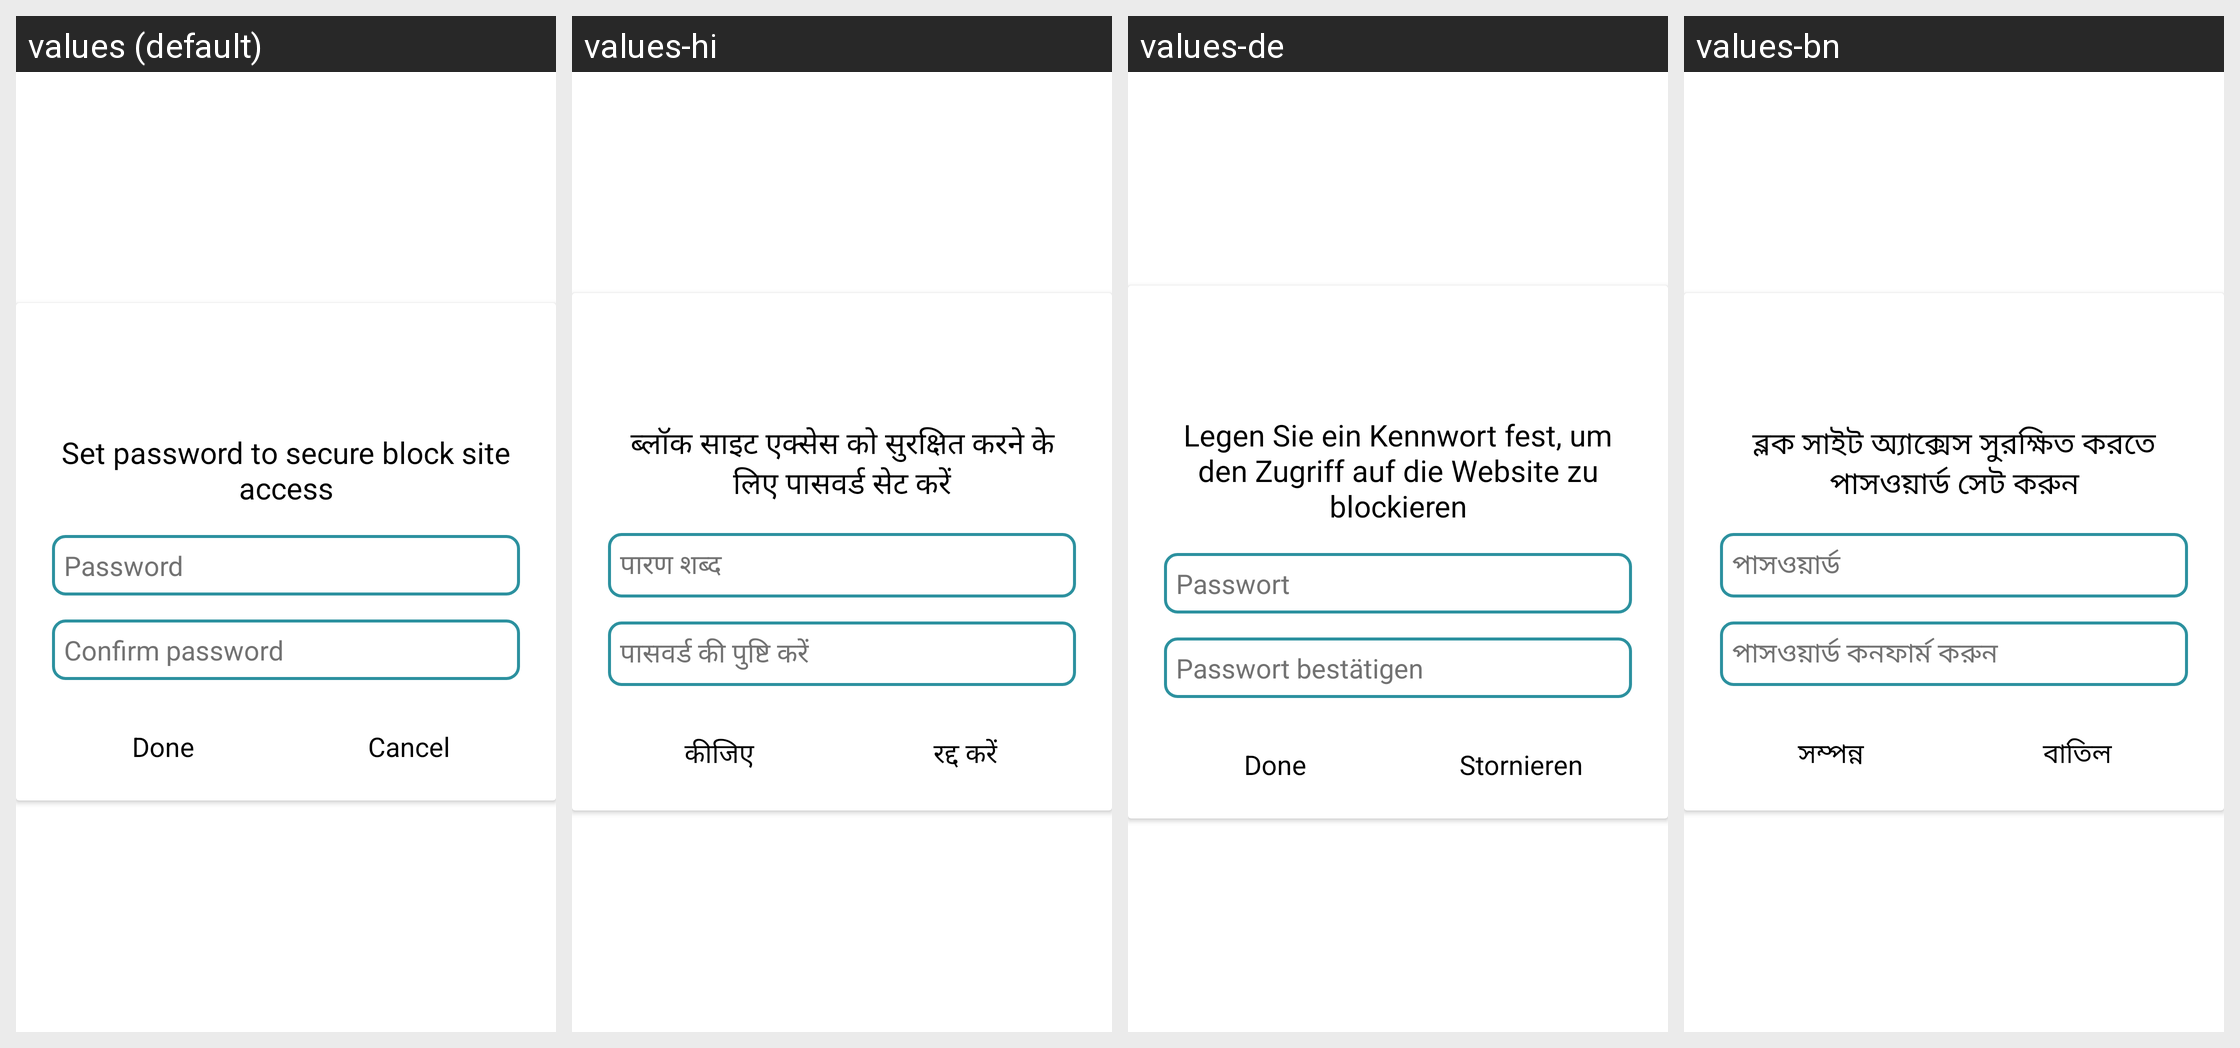

The Android screen above is rendered under several locales of the same app. Produce the string resources it draws, with the default and per-locale values.
Android screen res/layout/dialog_set_password.xml rendered under 4 locales, left to right: values (default), values-hi, values-de, values-bn. Device: Nexus 5 (rendered at 1080×1920; each locale shown at half size, 540×960, under a caption strip naming it); theme Theme.MaterialComponents.DayNight.NoActionBar.
Other locales in the repository, not shown: values-es, values-fr, values-it, values-zh.
Strings drawn on this screen, with the default value and each locale's value (text and hints the layout hard-codes, and strings that could not be matched under every locale, appear in the picture but are not listed):

set_password
  values: Set password to secure block site access
  values-hi: ब्लॉक साइट एक्सेस को सुरक्षित करने के लिए पासवर्ड सेट करें
  values-de: Legen Sie ein Kennwort fest, um den Zugriff auf die Website zu blockieren
  values-bn: ব্লক সাইট অ্যাক্সেস সুরক্ষিত করতে পাসওয়ার্ড সেট করুন

password
  values: Password
  values-hi: पारण शब्द
  values-de: Passwort
  values-bn: পাসওয়ার্ড

confirm_password
  values: Confirm password
  values-hi: पासवर्ड की पुष्टि करें
  values-de: Passwort bestätigen
  values-bn: পাসওয়ার্ড কনফার্ম করুন

txt_done
  values: Done
  values-hi: कीजिए
  values-de: Done
  values-bn: সম্পন্ন

cancel
  values: Cancel
  values-hi: रद्द करें
  values-de: Stornieren
  values-bn: বাতিল
